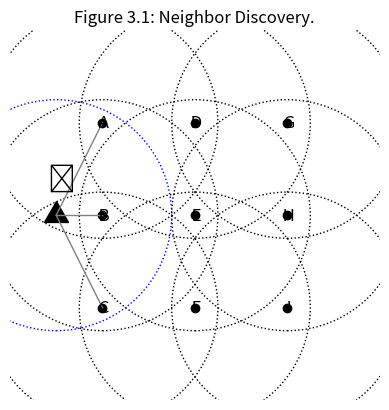

Python code for this plot:
import matplotlib.pyplot as plt
import numpy as np

# Tugun koordinatalari
nodes = {
    'A': (1, 5), 'B': (1, 3), 'C': (1, 1),
    'D': (3, 5), 'E': (3, 3), 'F': (3, 1),
    'G': (5, 5), 'H': (5, 3), 'I': (5, 1)
}

# Har bir tugun uchun radius
radius = 2.5

# Markaziy bazaviy stansiya koordinatasi
base_station = (0, 3)

fig, ax = plt.subplots()
ax.set_aspect('equal')

# Tugunlarni chizish
for name, (x, y) in nodes.items():
    circle = plt.Circle((x, y), radius, color='black', linestyle='dotted', fill=False)
    ax.add_artist(circle)
    ax.plot(x, y, 'ko')  # Tugun nuqtasi
    ax.text(x, y, f' {name}', fontsize=12, va='center', ha='center')

# Baza stansiyasini chizish (antenna)
antenna_x, antenna_y = base_station
ax.plot(antenna_x, antenna_y, marker=(3, 0, 0), markersize=20, color='black')
ax.text(antenna_x - 0.2, antenna_y + 0.6, '📡', fontsize=20)

# Baza stansiya radiusi
base_circle = plt.Circle(base_station, radius, color='blue', linestyle='dotted', fill=False)
ax.add_artist(base_circle)

# Aloqalarni chizish (agar radius ichida bo'lsa)
for name, (x, y) in nodes.items():
    dist = np.linalg.norm(np.array([x, y]) - np.array(base_station))
    if dist <= radius:
        ax.plot([antenna_x, x], [antenna_y, y], 'gray', linewidth=1)

# Graf konfiguratsiyasi
ax.set_xlim(-1, 7)
ax.set_ylim(-1, 7)
plt.axis('off')
plt.title('Figure 3.1: Neighbor Discovery.')
plt.show()